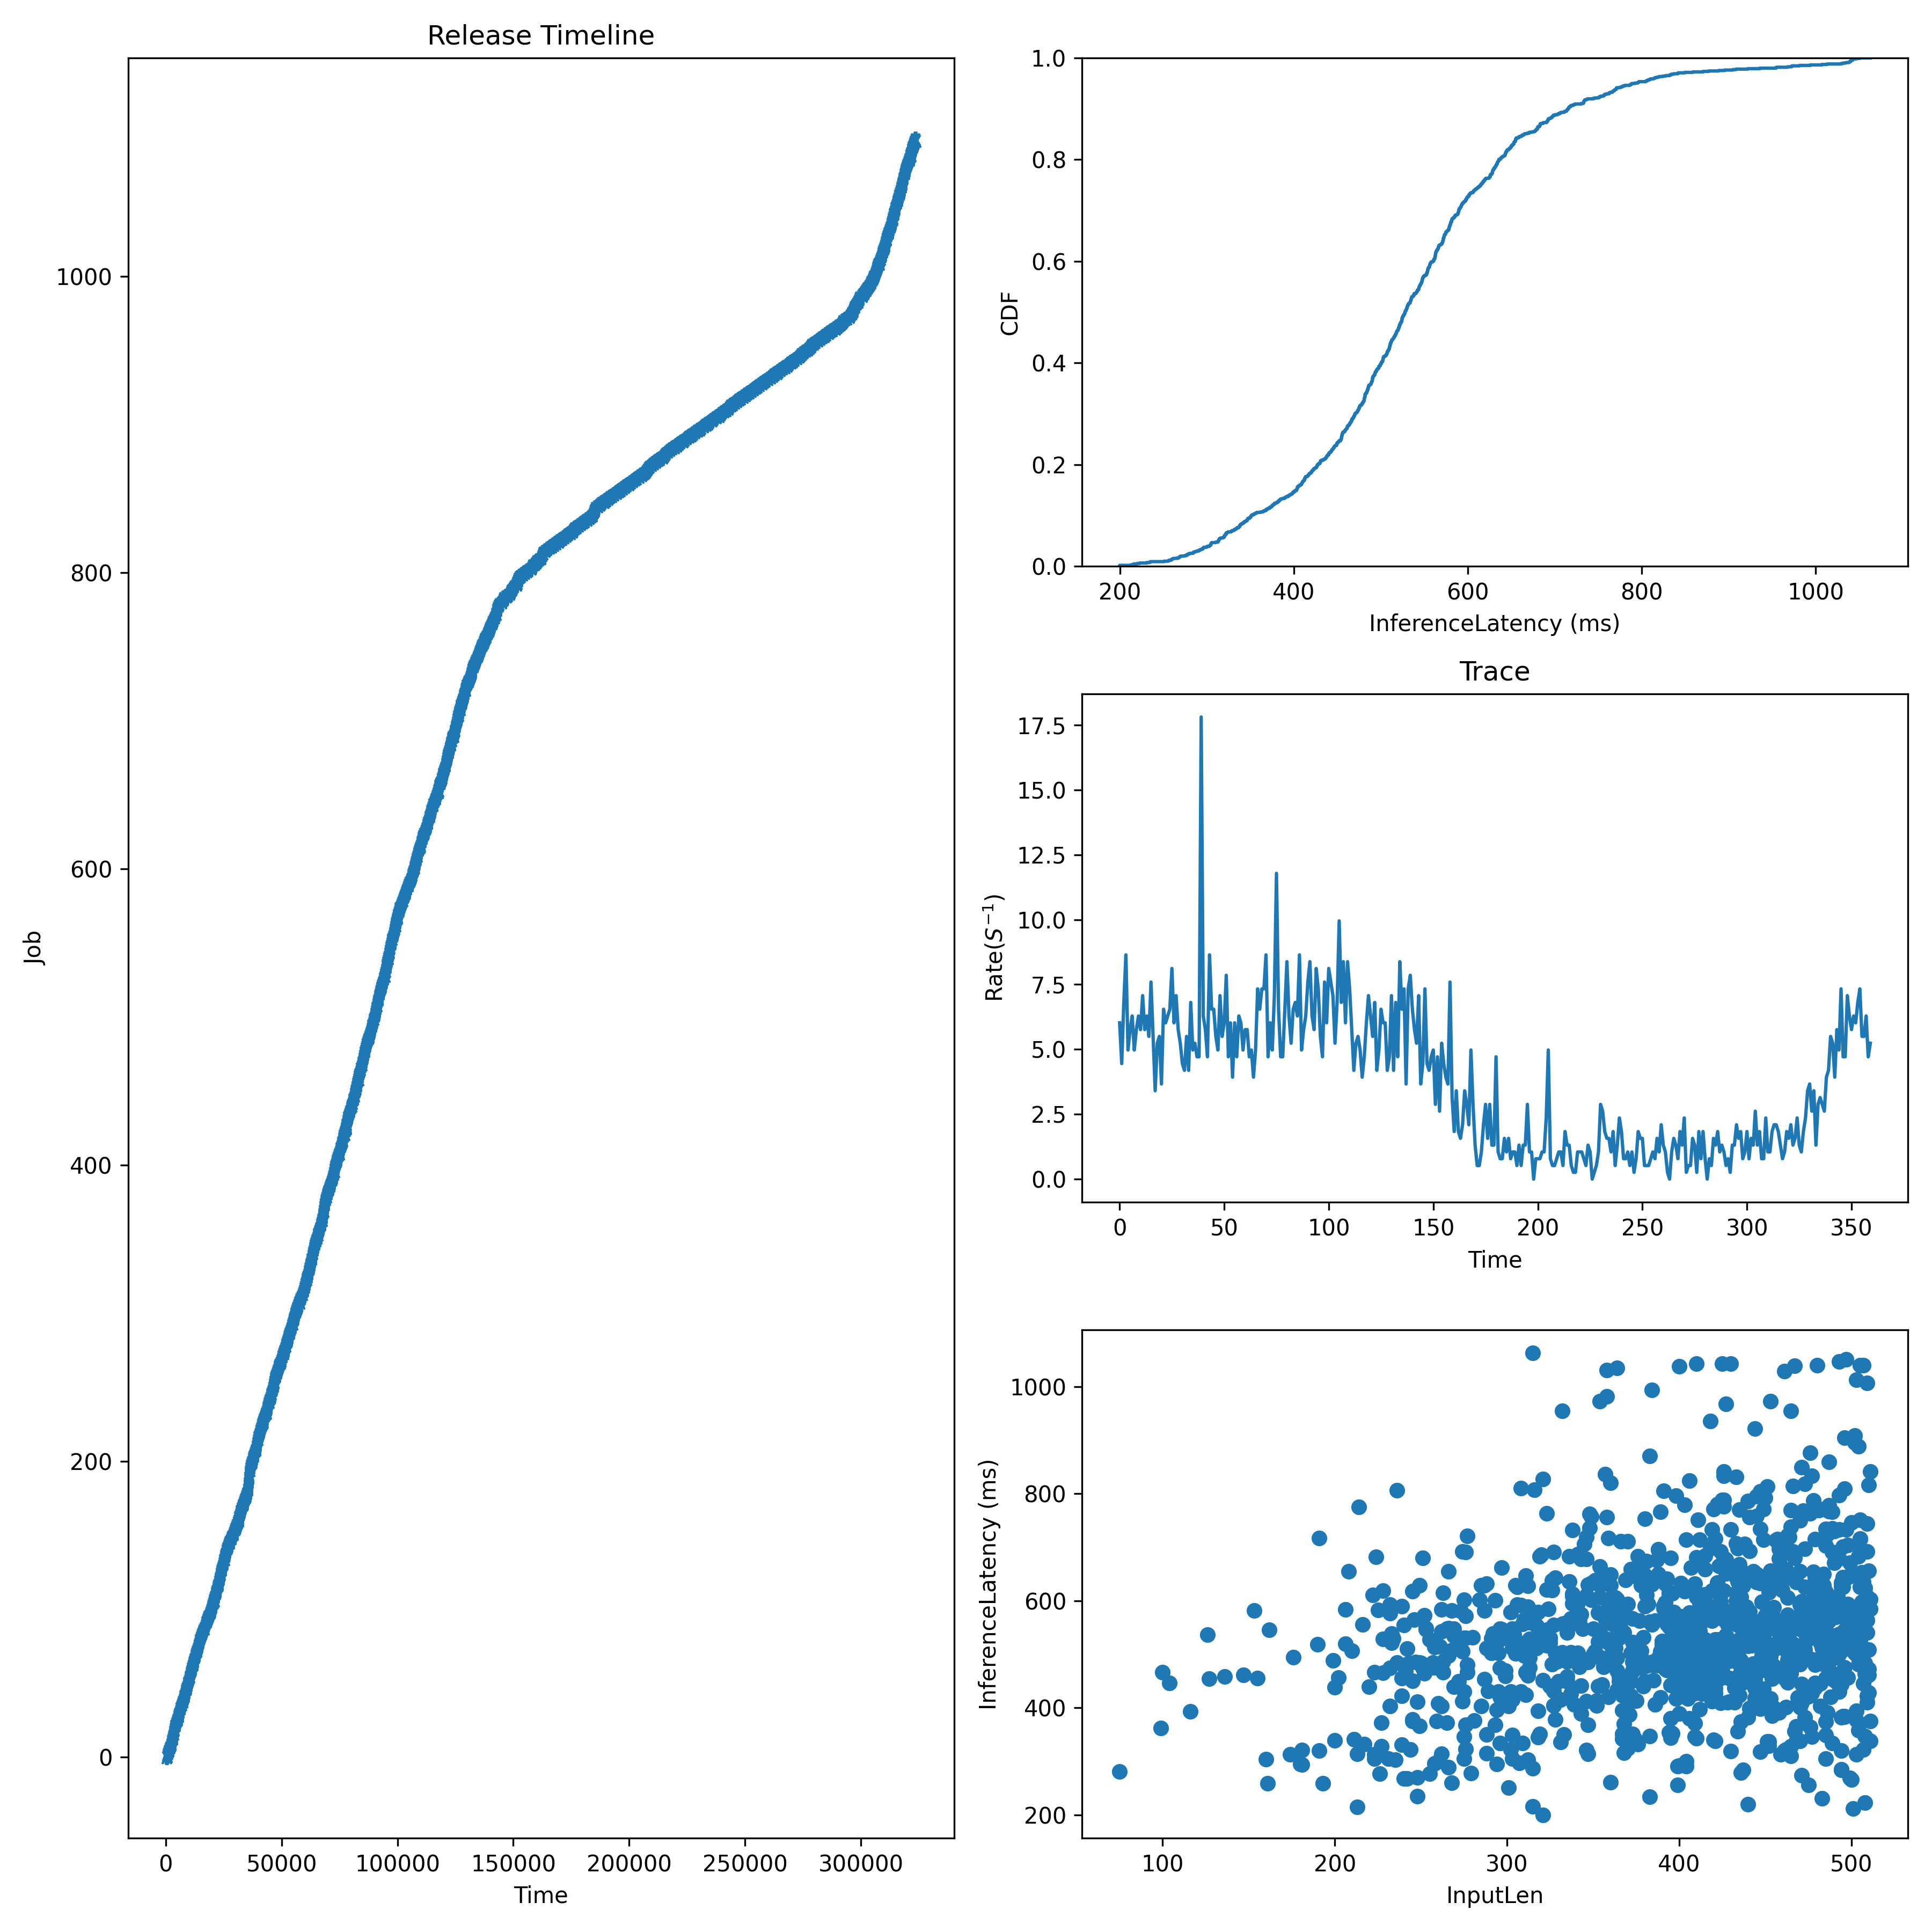

The file beside this chart, header and first rows:
JobId, InputLen, Length, Admitted
0, 470, 655.2, 0.0
1, 479, 714.9, 179.7
2, 232, 474.9, 359.3
3, 433, 600, 539
4, 439, 645, 718.7
5, 473, 697, 898.4
6, 463, 489.4, 1198
7, 435, 592.5, 1497
8, 285, 628.4, 1797
9, 303, 547.8, 1946
10, 499, 510, 2096
11, 258, 296.1, 2246
12, 481, 490.1, 2396
13, 458, 696.5, 2545
14, 460, 661.5, 2695
15, 405, 417.2, 2823
16, 497, 733.4, 2952
17, 253, 548.9, 3080
18, 483, 512.6, 3208
19, 310, 564.8, 3337
20, 227, 328, 3465
21, 360, 493.7, 3593
22, 457, 562.4, 3818
23, 402, 514.4, 4043
24, 312, 511.3, 4267
25, 445, 650, 4492
26, 276, 690.8, 4671
27, 477, 599.9, 4851
28, 449, 770.8, 5031
29, 460, 644.8, 5210
30, 250, 483.2, 5390
31, 263, 614.7, 5570
32, 220, 439.1, 5749
33, 295, 502.3, 5929
34, 251, 473.9, 6109
35, 328, 502.7, 6288
36, 480, 640.2, 6513
37, 437, 284.3, 6738
38, 398, 795.9, 6962
39, 394, 578.9, 7187
40, 299, 459.7, 7367
41, 333, 557.5, 7546
42, 489, 734.6, 7726
43, 410, 496.2, 7906
44, 272, 449.3, 8085
45, 240, 267.8, 8265
46, 494, 626.8, 8445
47, 287, 628.3, 8624
48, 365, 530.3, 8804
49, 258, 513.4, 8984
50, 423, 455, 9163
51, 479, 480.4, 9343
52, 453, 495.1, 9523
53, 336, 635.6, 9702
54, 406, 550.3, 9882
55, 214, 774.8, 10032
56, 511, 338.5, 10181
57, 200, 339.5, 10331
58, 443, 562.7, 10481
59, 482, 571.8, 10631
... 1,034 more rows
